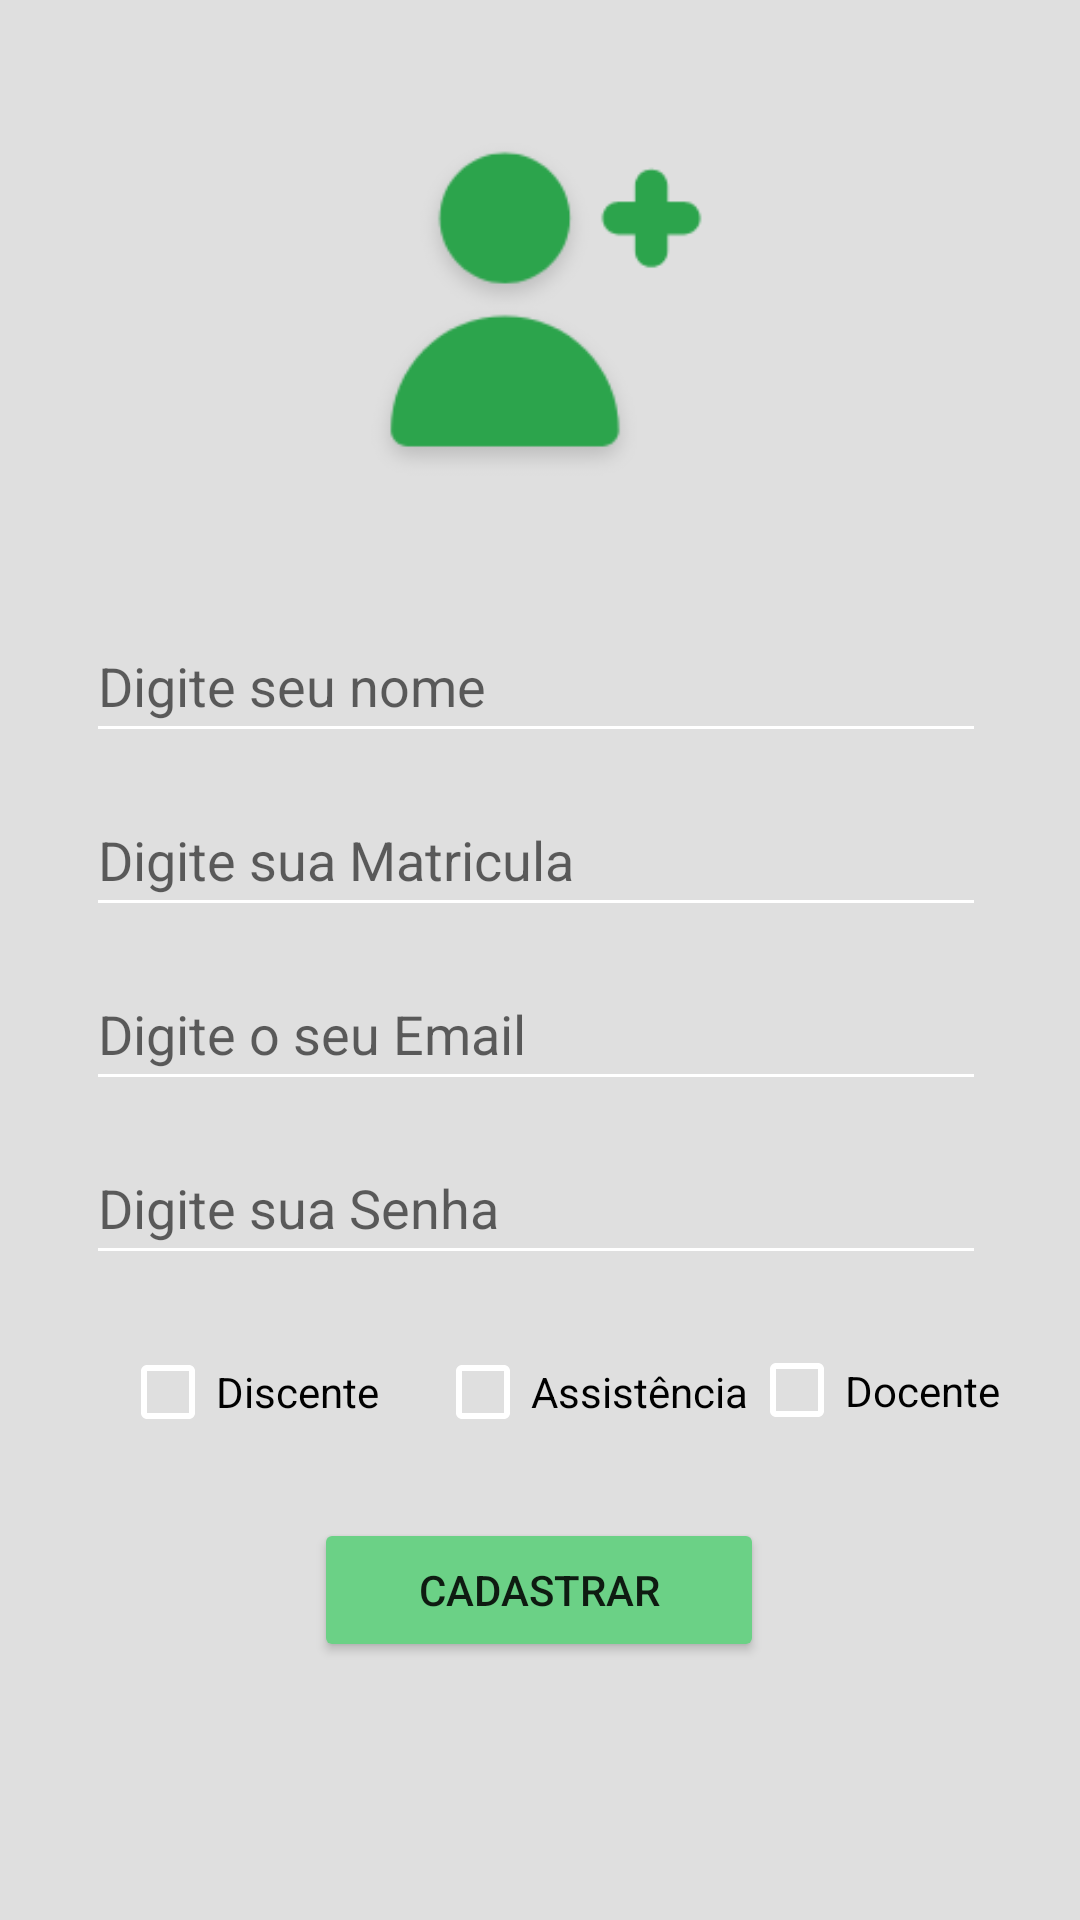

Layout XML and referenced resources for this Android screen:
<!-- AndroidManifest.xml: application theme Theme.BullyIF -->
<!-- res/layout/activity_cadastro.xml -->
<?xml version="1.0" encoding="utf-8"?>
<androidx.constraintlayout.widget.ConstraintLayout xmlns:android="http://schemas.android.com/apk/res/android"
    xmlns:app="http://schemas.android.com/apk/res-auto"
    xmlns:tools="http://schemas.android.com/tools"
    android:layout_width="match_parent"
    android:layout_height="match_parent"
    android:background="@color/cinzaclaro"
    android:scrollbarAlwaysDrawVerticalTrack="true"
    tools:context=".activity.CadastroActivity"
    tools:layout_editor_absoluteX="-7dp"
    tools:layout_editor_absoluteY="0dp">

    <CheckBox
        android:id="@+id/editProfessor"
        android:layout_width="96dp"
        android:layout_height="45dp"
        android:layout_marginStart="10dp"
        android:layout_marginTop="16dp"
        android:layout_marginEnd="40dp"
        android:text="Docente"
        app:layout_constraintEnd_toEndOf="parent"
        app:layout_constraintStart_toEndOf="@+id/editAssistente"
        app:layout_constraintTop_toBottomOf="@+id/editLoginSenha" />

    <Button
        android:id="@+id/button2"
        android:layout_width="150dp"
        android:layout_height="wrap_content"
        android:layout_marginTop="20dp"
        android:backgroundTint="@color/verdeSecundario"
        android:onClick="validarCadastroUsuario"
        android:text="@string/text_cadastrar"
        app:layout_constraintEnd_toEndOf="parent"
        app:layout_constraintHorizontal_bias="0.498"
        app:layout_constraintStart_toStartOf="parent"
        app:layout_constraintTop_toBottomOf="@+id/editProfessor" />

    <com.google.android.material.textfield.TextInputEditText
        android:id="@+id/editMatricula"
        android:layout_width="300dp"
        android:layout_height="wrap_content"
        android:layout_marginTop="10dp"
        android:hint="@string/digite_matricula"
        android:inputType="number"
        android:minHeight="48dp"
        app:layout_constraintEnd_toEndOf="parent"
        app:layout_constraintHorizontal_bias="0.477"
        app:layout_constraintStart_toStartOf="parent"
        app:layout_constraintTop_toBottomOf="@+id/editNome" />

    <CheckBox
        android:id="@+id/editEstudante"
        android:layout_width="95dp"
        android:layout_height="46dp"
        android:layout_marginStart="40dp"
        android:layout_marginTop="16dp"
        android:layout_marginBottom="67dp"
        android:text="Discente"
        app:layout_constraintBottom_toBottomOf="@+id/button2"
        app:layout_constraintStart_toStartOf="parent"
        app:layout_constraintTop_toBottomOf="@+id/editLoginSenha" />

    <com.google.android.material.textfield.TextInputEditText
        android:id="@+id/editNome"
        android:layout_width="300dp"
        android:layout_height="wrap_content"
        android:layout_marginTop="24dp"
        android:hint="@string/digite_nome"
        android:minHeight="48dp"
        app:layout_constraintEnd_toEndOf="parent"
        app:layout_constraintHorizontal_bias="0.477"
        app:layout_constraintStart_toStartOf="parent"
        app:layout_constraintTop_toBottomOf="@+id/imageView" />

    <ImageView
        android:id="@+id/imageView"
        android:layout_width="164dp"
        android:layout_height="151dp"
        android:layout_marginTop="28dp"
        app:layout_constraintEnd_toEndOf="parent"
        app:layout_constraintHorizontal_bias="0.497"
        app:layout_constraintStart_toStartOf="parent"
        app:layout_constraintTop_toTopOf="parent"
        app:srcCompat="@drawable/logo" />

    <com.google.android.material.textfield.TextInputEditText
        android:id="@+id/editLoginSenha"
        android:layout_width="300dp"
        android:layout_height="wrap_content"
        android:layout_marginTop="10dp"
        android:hint="@string/digite_senha"
        android:inputType="textPassword"
        android:minHeight="48dp"
        app:layout_constraintEnd_toEndOf="parent"
        app:layout_constraintHorizontal_bias="0.477"
        app:layout_constraintStart_toStartOf="parent"
        app:layout_constraintTop_toBottomOf="@+id/editLoginEmail" />

    <com.google.android.material.textfield.TextInputEditText
        android:id="@+id/editLoginEmail"
        android:layout_width="300dp"
        android:layout_height="wrap_content"
        android:layout_marginTop="10dp"
        android:hint="@string/digite_email"
        android:inputType="textEmailAddress"
        android:minHeight="48dp"
        app:layout_constraintEnd_toEndOf="parent"
        app:layout_constraintHorizontal_bias="0.477"
        app:layout_constraintStart_toStartOf="parent"
        app:layout_constraintTop_toBottomOf="@+id/editMatricula" />

    <CheckBox
        android:id="@+id/editAssistente"
        android:layout_width="120dp"
        android:layout_height="46dp"
        android:layout_marginStart="10dp"
        android:layout_marginTop="16dp"
        android:layout_marginBottom="19dp"
        android:text="Assistência"
        app:layout_constraintBottom_toTopOf="@+id/button2"
        app:layout_constraintStart_toEndOf="@+id/editEstudante"
        app:layout_constraintTop_toBottomOf="@+id/editLoginSenha" />

</androidx.constraintlayout.widget.ConstraintLayout>
<!-- resources referenced by this layout -->
<resources>
  <color name="cinzaclaro">#dfdfdf</color>
  <color name="verdeSecundario">#6bd186</color>
  <!-- drawable logo: png bitmap (drawable, 7485 bytes) -->
  <string name="digite_email">Digite o seu Email</string>
  <string name="digite_matricula">Digite sua Matricula</string>
  <string name="digite_nome">Digite seu nome</string>
  <string name="digite_senha">Digite sua Senha</string>
  <string name="text_cadastrar">Cadastrar</string>
  <style name="Theme.BullyIF" parent="Theme.MaterialComponents.DayNight.NoActionBar">
          
          <item name="colorPrimary">@color/verdeSecundario</item>
          <item name="colorPrimaryVariant">@color/verdePrincipal</item>
          <item name="colorOnPrimary">@color/white</item>
          
          <item name="colorSecondary">@color/teal_200</item>
          <item name="colorSecondaryVariant">@color/teal_700</item>
          <item name="colorOnSecondary">@color/white</item>
          <item name="colorControlNormal">@color/white</item>
  
          
          <item name="android:statusBarColor" tools:targetApi="l">?attr/colorPrimaryVariant</item>
          
      </style>
  <color name="verdePrincipal">#9ecfc0</color>
  <color name="white">#FFFFFFFF</color>
  <color name="teal_200">#FF03DAC5</color>
  <color name="teal_700">#FF018786</color>
</resources>
